10-way image classification set "hybrid-database" from GitHub (EnzoN7/Image-classification-Database); label vocabulary: apples, bananas, coconuts, grapes, lemons, limes, mangos, oranges, pineapples, tomatoes.

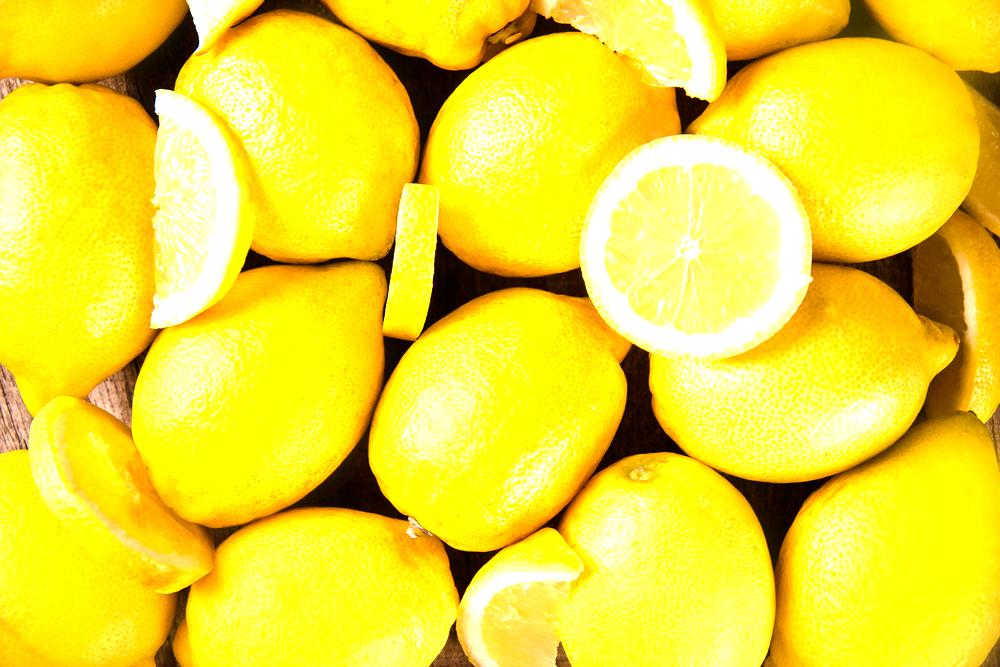
Label: lemons

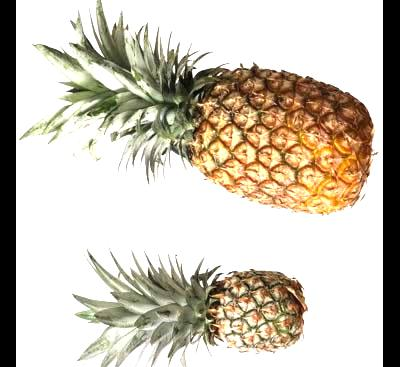
Label: pineapples

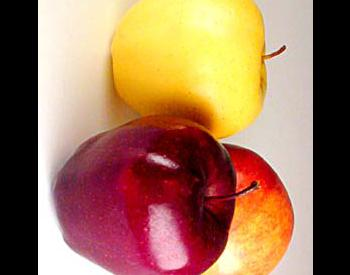
Label: apples

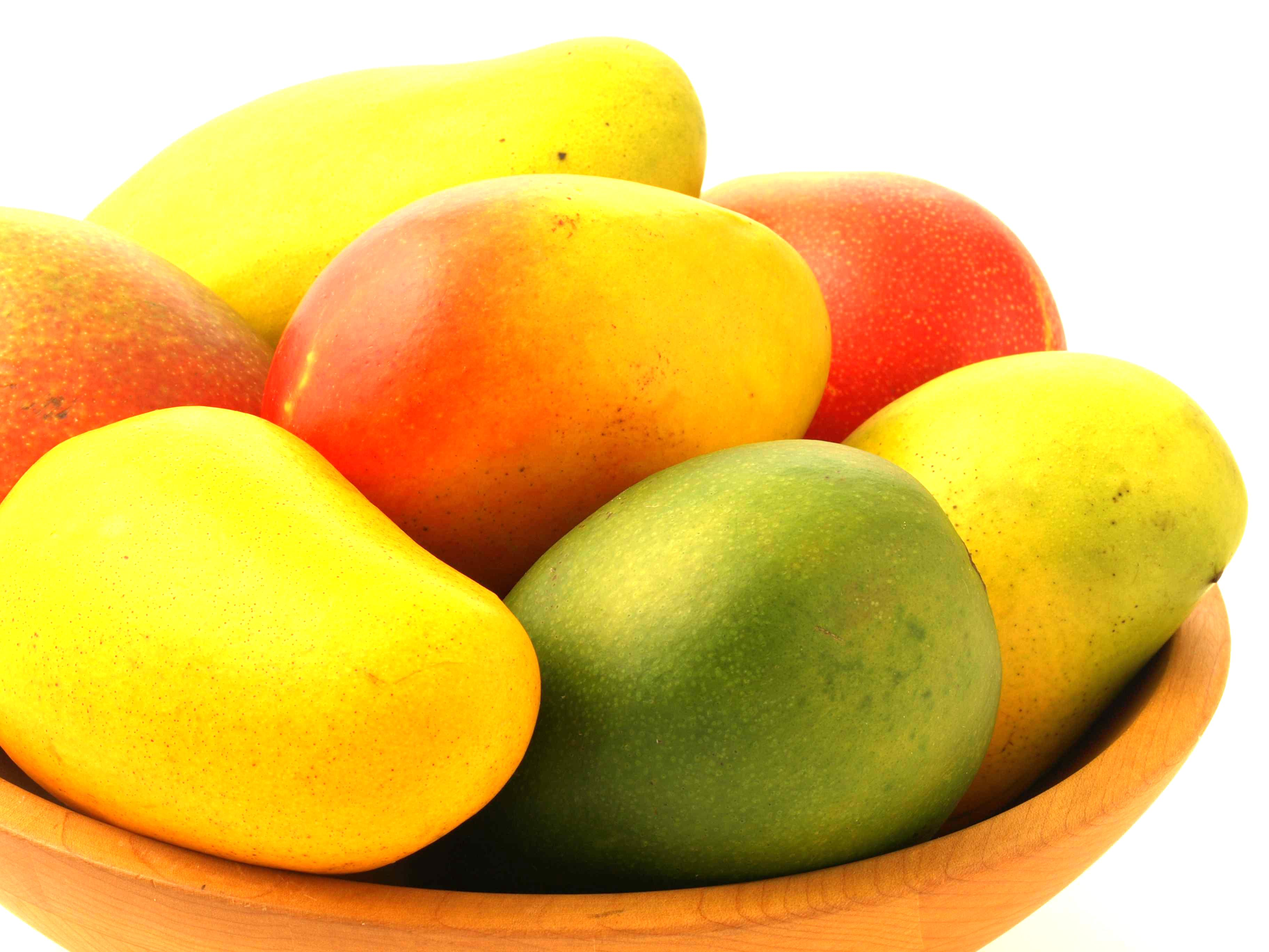
Label: mangos

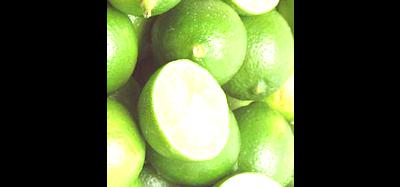
Label: limes

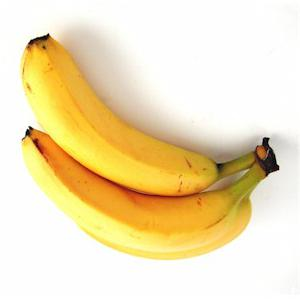
Label: bananas
